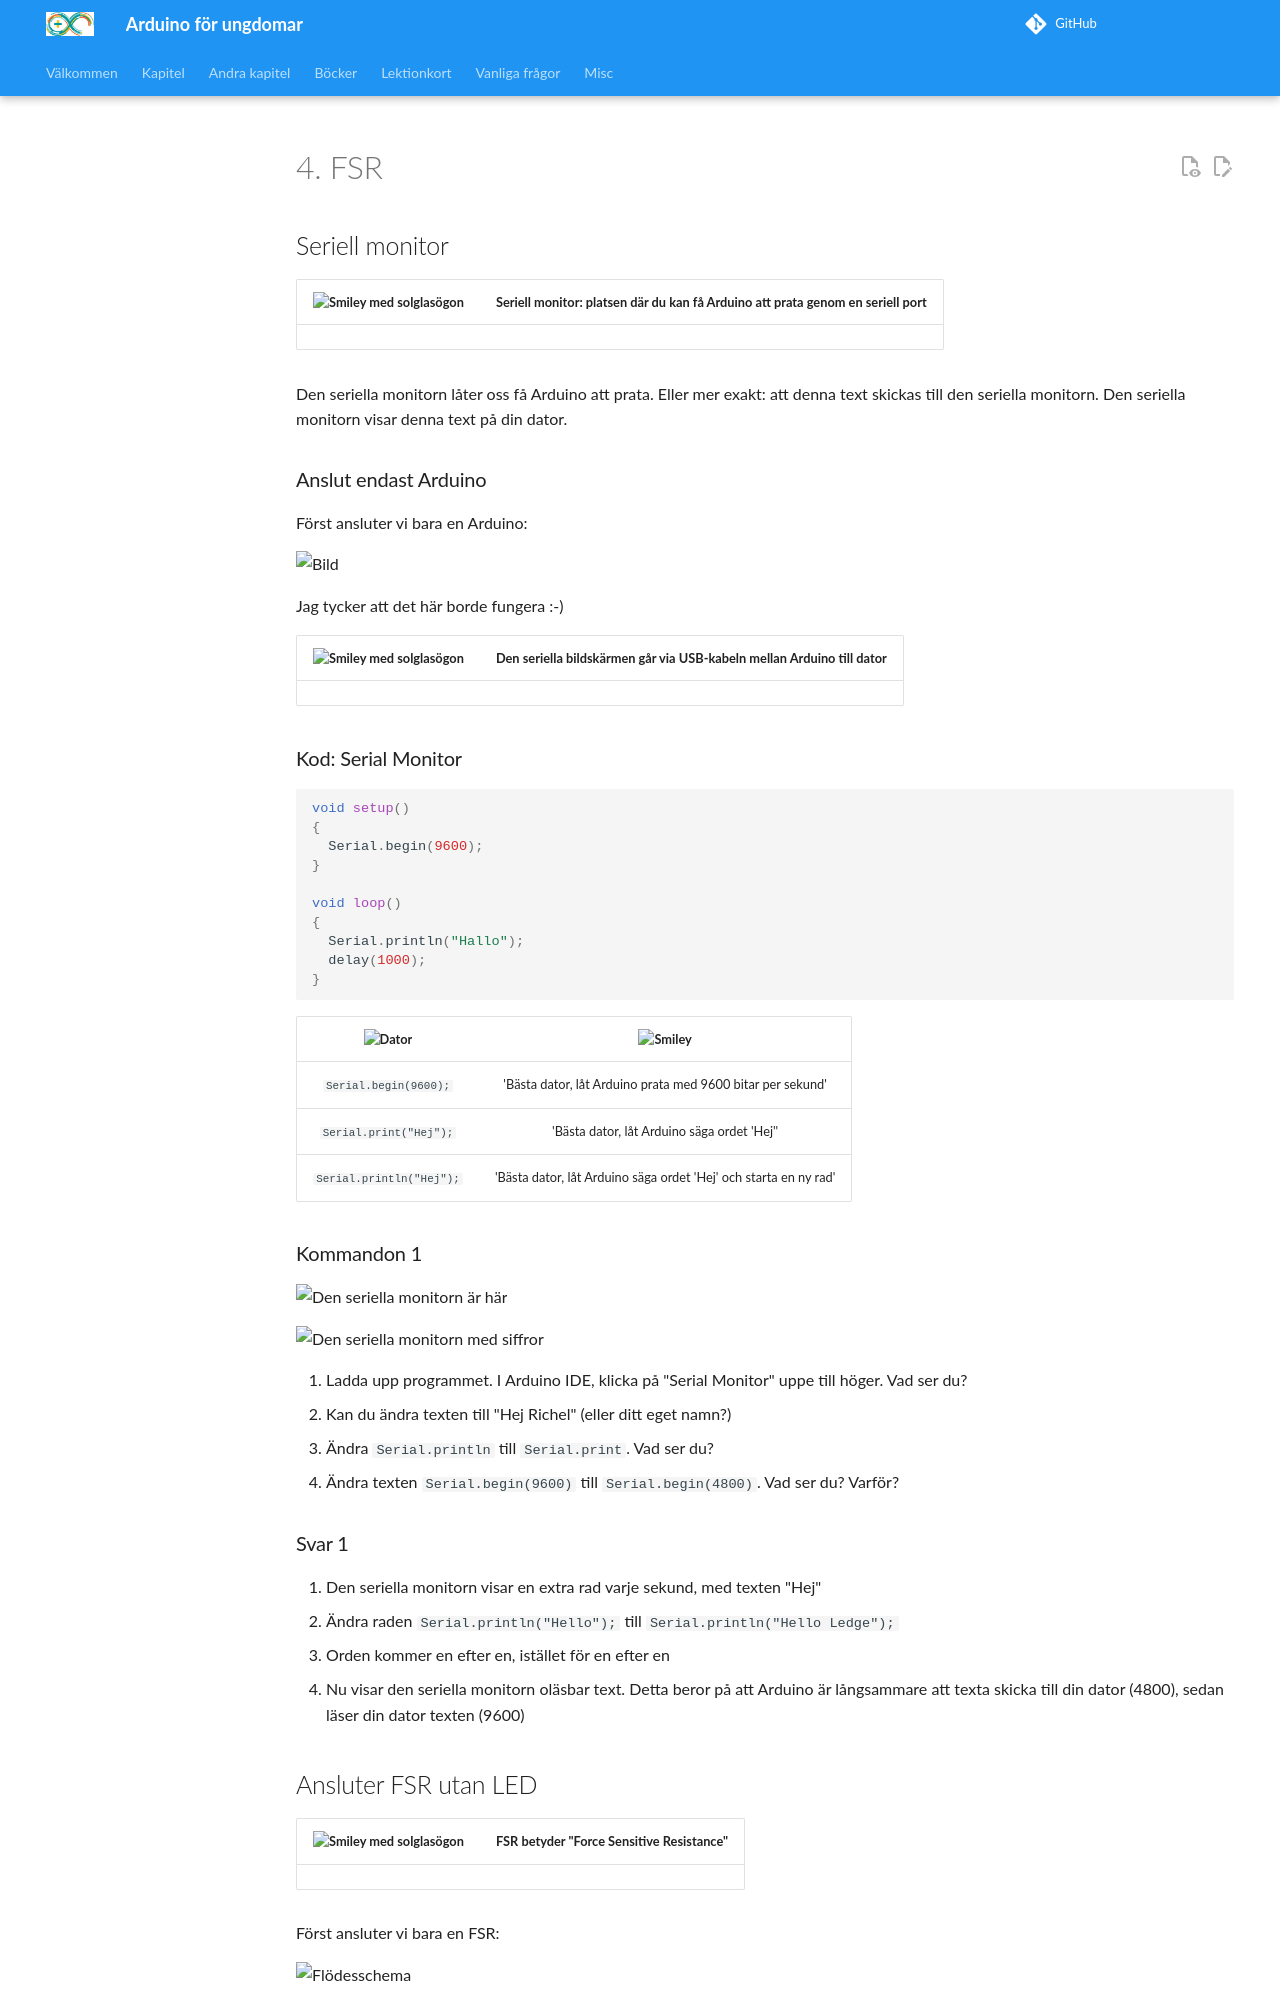

repository: richelbilderbeek/arduino_foer_ungdomar · page: kapitel/x11_fsr_rgb/index.html · generator: mkdocs

#4. FSR

## Seriell monitor

![Solglasögon](EmojiSunglasses.png) | Seriell monitor: platsen där du kan få Arduino att prata genom en seriell port
:-------------:|:----------------------------------------: 

Den seriella monitorn låter oss få Arduino att prata.
Eller mer exakt: att denna text skickas till den seriella monitorn.
Den seriella monitorn visar denna text på din dator.

### Anslut endast Arduino

Först ansluter vi bara en Arduino:

![](11_fsr_rbg_ingenting.png)

Jag tycker att det här borde fungera :-)

![Solglasögon](EmojiSunglasses.png) | Den seriella bildskärmen går via USB-kabeln mellan Arduino till dator
:-------------:|:----------------------------------------: 

\pagebreak

### Kod: Serial Monitor

```c++
void setup() 
{
  Serial.begin(9600);
}

void loop()
{
  Serial.println("Hallo");
  delay(1000);
}
```

![Dator](EmojiComputer.png) | ![Smiley](EmojiSmiley.png)
:-------------:|:----------------------------------------: 
`Serial.begin(9600);`     |'Bästa dator, låt Arduino prata med 9600 bitar per sekund'
`Serial.print("Hej");`    |'Bästa dator, låt Arduino säga ordet 'Hej''
`Serial.println("Hej");`  |'Bästa dator, låt Arduino säga ordet 'Hej' och starta en ny rad'

### Kommandon 1

![Den seriella monitorn är här](11_fsr_rbg_seriel_monitor.png)

![Den seriella monitorn med siffror](11_fsr_rbg_serial_monitor_med_siffor.png)

 1. Ladda upp programmet. I Arduino IDE, klicka på "Serial Monitor" uppe till höger. Vad ser du?
 2. Kan du ändra texten till "Hej Richel" (eller ditt eget namn?)
 3. Ändra `Serial.println` till `Serial.print`. Vad ser du?
 4. Ändra texten `Serial.begin(9600)` till `Serial.begin(4800)`. Vad ser du? Varför?

\pagebreak

### Svar 1

 1. Den seriella monitorn visar en extra rad varje sekund, med texten "Hej"
 2. Ändra raden `Serial.println("Hello");` till `Serial.println("Hello Ledge");`
 3. Orden kommer en efter en, istället för en efter en
 4. Nu visar den seriella monitorn oläsbar text. Detta beror på att Arduino är långsammare att texta
      skicka till din dator (4800), sedan läser din dator texten (9600)

\pagebreak
